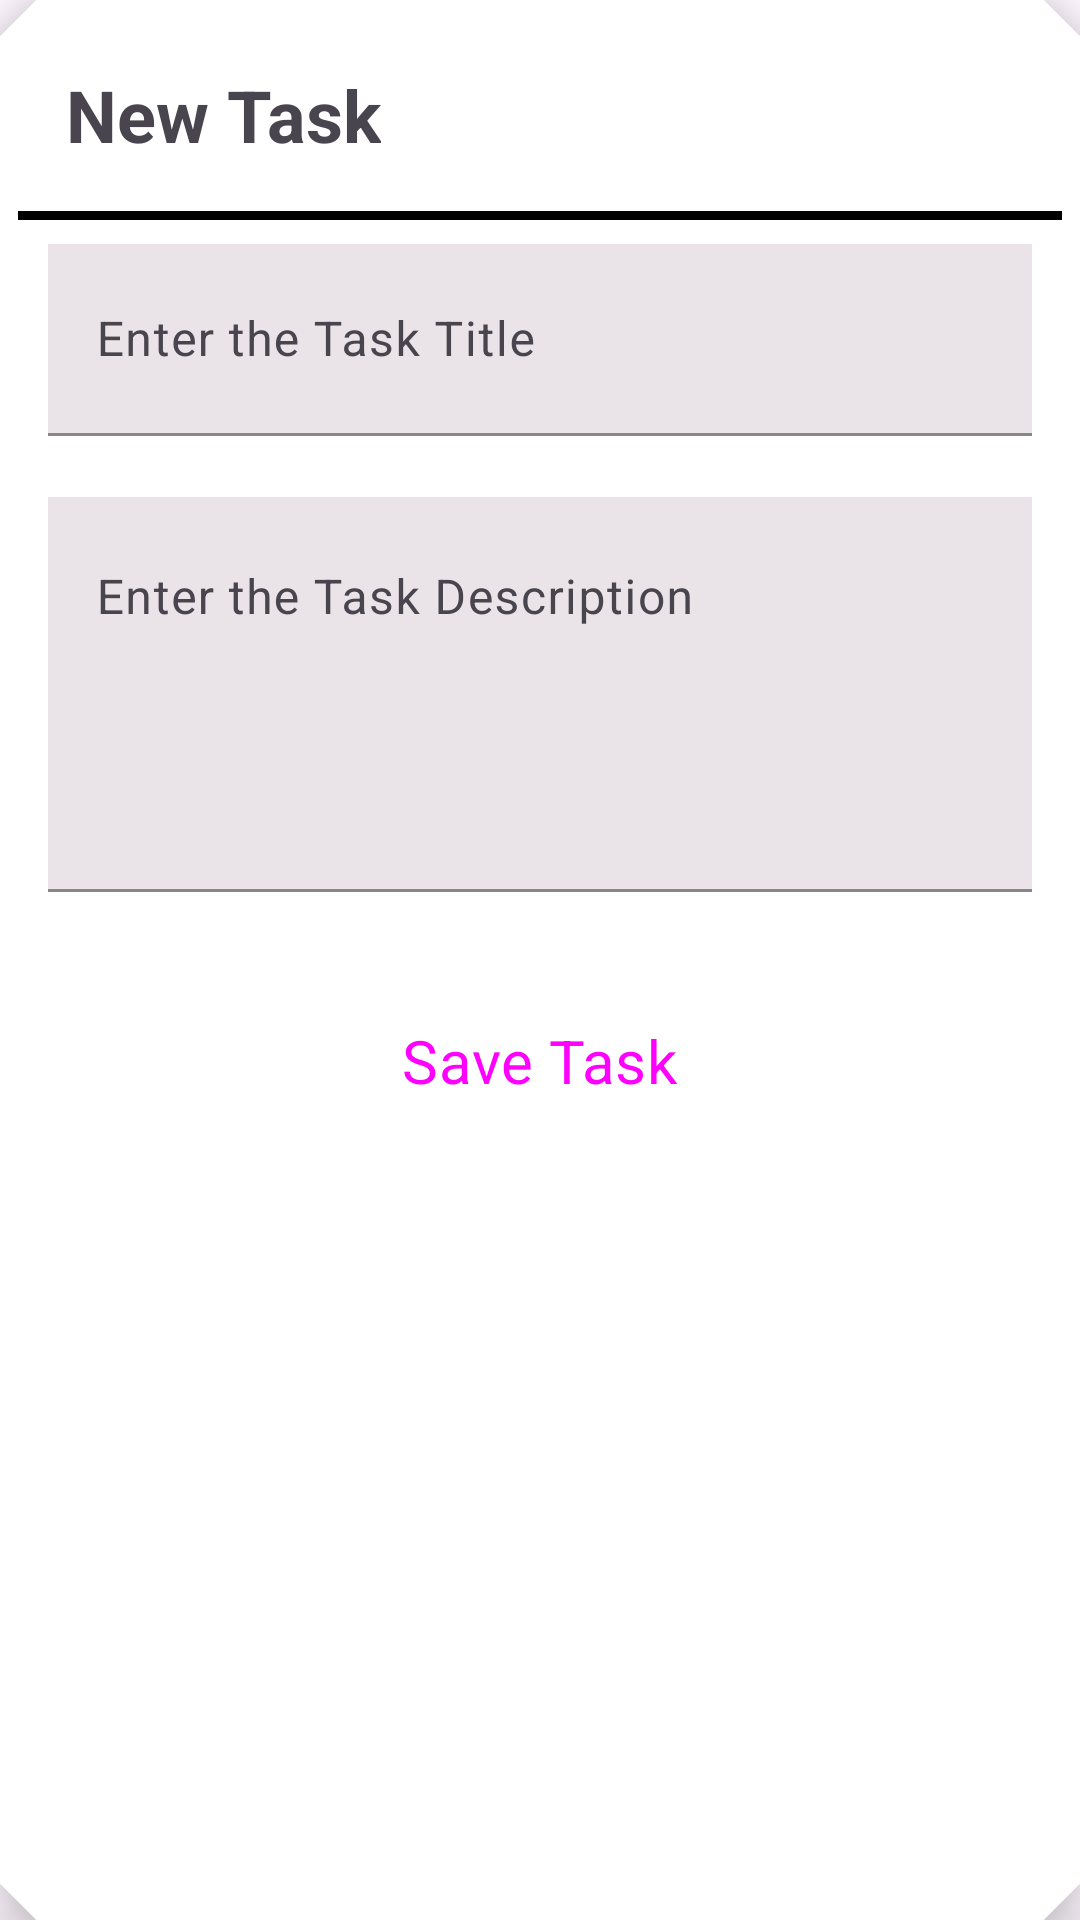

Layout XML and referenced resources for this Android screen:
<!-- AndroidManifest.xml: application theme Theme.TaskPro -->
<!-- res/layout/add_task_dialog.xml -->
<?xml version="1.0" encoding="utf-8"?>
<com.google.android.material.card.MaterialCardView xmlns:android="http://schemas.android.com/apk/res/android"
    android:layout_width="match_parent"
    android:layout_height="wrap_content"
    style="@style/CardViewStyle"
    xmlns:app="http://schemas.android.com/apk/res-auto"
    android:layout_marginHorizontal="10dp"
    app:cardBackgroundColor="@color/white"
    app:cardElevation="10dp"
    >

    <RelativeLayout
        android:layout_width="match_parent"
        android:layout_height="wrap_content">
        
        <TextView
            android:id="@+id/titleTaskTxt"
            android:layout_width="wrap_content"
            android:layout_height="wrap_content"
            android:layout_margin="16dp"
            android:text="@string/new_task"
            android:textStyle="bold"
            android:textSize="24sp"/>

        <ImageView
            android:layout_width="40dp"
            android:layout_height="40dp"
            android:id="@+id/closeImg"
            android:layout_margin="8dp"
            android:layout_alignParentEnd="true"
            android:src="@drawable/ic_close"/>
        
        <View
            android:layout_width="match_parent"
            android:layout_height="3dp"
            android:layout_below="@id/titleTaskTxt"
            android:background="@color/black"
            android:id="@+id/viewHLine"/>


        <LinearLayout
            android:layout_width="match_parent"
            android:layout_height="wrap_content"
            android:layout_below="@+id/viewHLine"
            android:layout_centerHorizontal="true"
            android:layout_marginHorizontal="10dp"
            android:layout_marginVertical="8dp"
            android:orientation="vertical">

            <com.google.android.material.textfield.TextInputLayout
                style="@style/Widget.App.TextInputLayout"
                android:layout_width="match_parent"
                android:layout_height="wrap_content"
                android:hint="@string/enter_the_task_title"
                android:id="@+id/edTaskTitleL">

                <com.google.android.material.textfield.TextInputEditText
                    android:layout_width="match_parent"
                    android:layout_height="?actionBarSize"
                    android:background="#EAE4E8"
                    android:id="@+id/edTaskTitle"
                    android:inputType="text"/>
            </com.google.android.material.textfield.TextInputLayout>


            <com.google.android.material.textfield.TextInputLayout
                style="@style/Widget.App.TextInputLayout"
                android:layout_width="match_parent"
                android:layout_height="wrap_content"
                android:hint="@string/enter_the_task_description"
                android:id="@+id/edTaskDescL">

                <com.google.android.material.textfield.TextInputEditText
                    android:layout_width="match_parent"
                    android:layout_height="wrap_content"
                    android:gravity="top|start"
                    android:lines="5"
                    android:maxLines="5"
                    android:background="#EAE4E8"
                    android:id="@+id/edTaskDesc"
                    android:inputType="textMultiLine"/>
            </com.google.android.material.textfield.TextInputLayout>

            
            <Button
                android:id="@+id/saveTaskBtn"
                android:layout_width="wrap_content"
                android:layout_height="?actionBarSize"
                android:layout_gravity="center"
                android:layout_marginTop="4dp"
                android:text="@string/save_task"
                android:textSize="20sp"
                android:backgroundTint="@color/black"
                style="@style/Widget.App.Button.Fill"/>
        </LinearLayout>


    </RelativeLayout>
</com.google.android.material.card.MaterialCardView>
<!-- resources referenced by this layout -->
<resources>
  <color name="black">#FF000000</color>
  <color name="white">#FFFFFFFF</color>
  <string name="enter_the_task_description">Enter the Task Description</string>
  <string name="enter_the_task_title">Enter the Task Title</string>
  <string name="new_task">New Task</string>
  <string name="save_task">Save Task</string>
  <style name="CardViewStyle" parent="Widget.Material3.CardView.Filled">
          <item name="shapeAppearanceOverlay">@style/CutShape</item>
      </style>
  <style name="Widget.App.Button.Fill" parent="Widget.Material3.Button">
          <item name="shapeAppearance">@style/CutShape</item>
      </style>
  <style name="Widget.App.TextInputLayout" parent="Widget.Material3.TextInputLayout.FilledBox">
          <item name="shapeAppearance">@style/CutShape</item>
          <item name="hintTextColor">@color/black</item>
          <item name="boxStrokeColor">@color/black</item>
          <item name="endIconMode">clear_text</item>
          <item name="errorIconDrawable">@null</item>
          <item name="errorEnabled">true</item>
          <item name="android:textColor">@color/black</item>
          <item name="android:textCursorDrawable">@color/black</item>
          <item name="startIconTint">@color/black</item>
      </style>
  <style name="Theme.TaskPro" parent="Base.Theme.TaskPro" />
  <style name="CutShape" parent="ShapeAppearance.Material3.MediumComponent">
          <item name="cornerFamily">cut</item>
          <item name="cornerSize"> 12dp</item>
      </style>
  <style name="Base.Theme.TaskPro" parent="Theme.Material3.Light.NoActionBar">
          
          
          
          
          <item name="fontFamily">@font/ubuntu_mono_regular</item>
          <item name="android:statusBarColor">@color/black</item>
      </style>
</resources>
